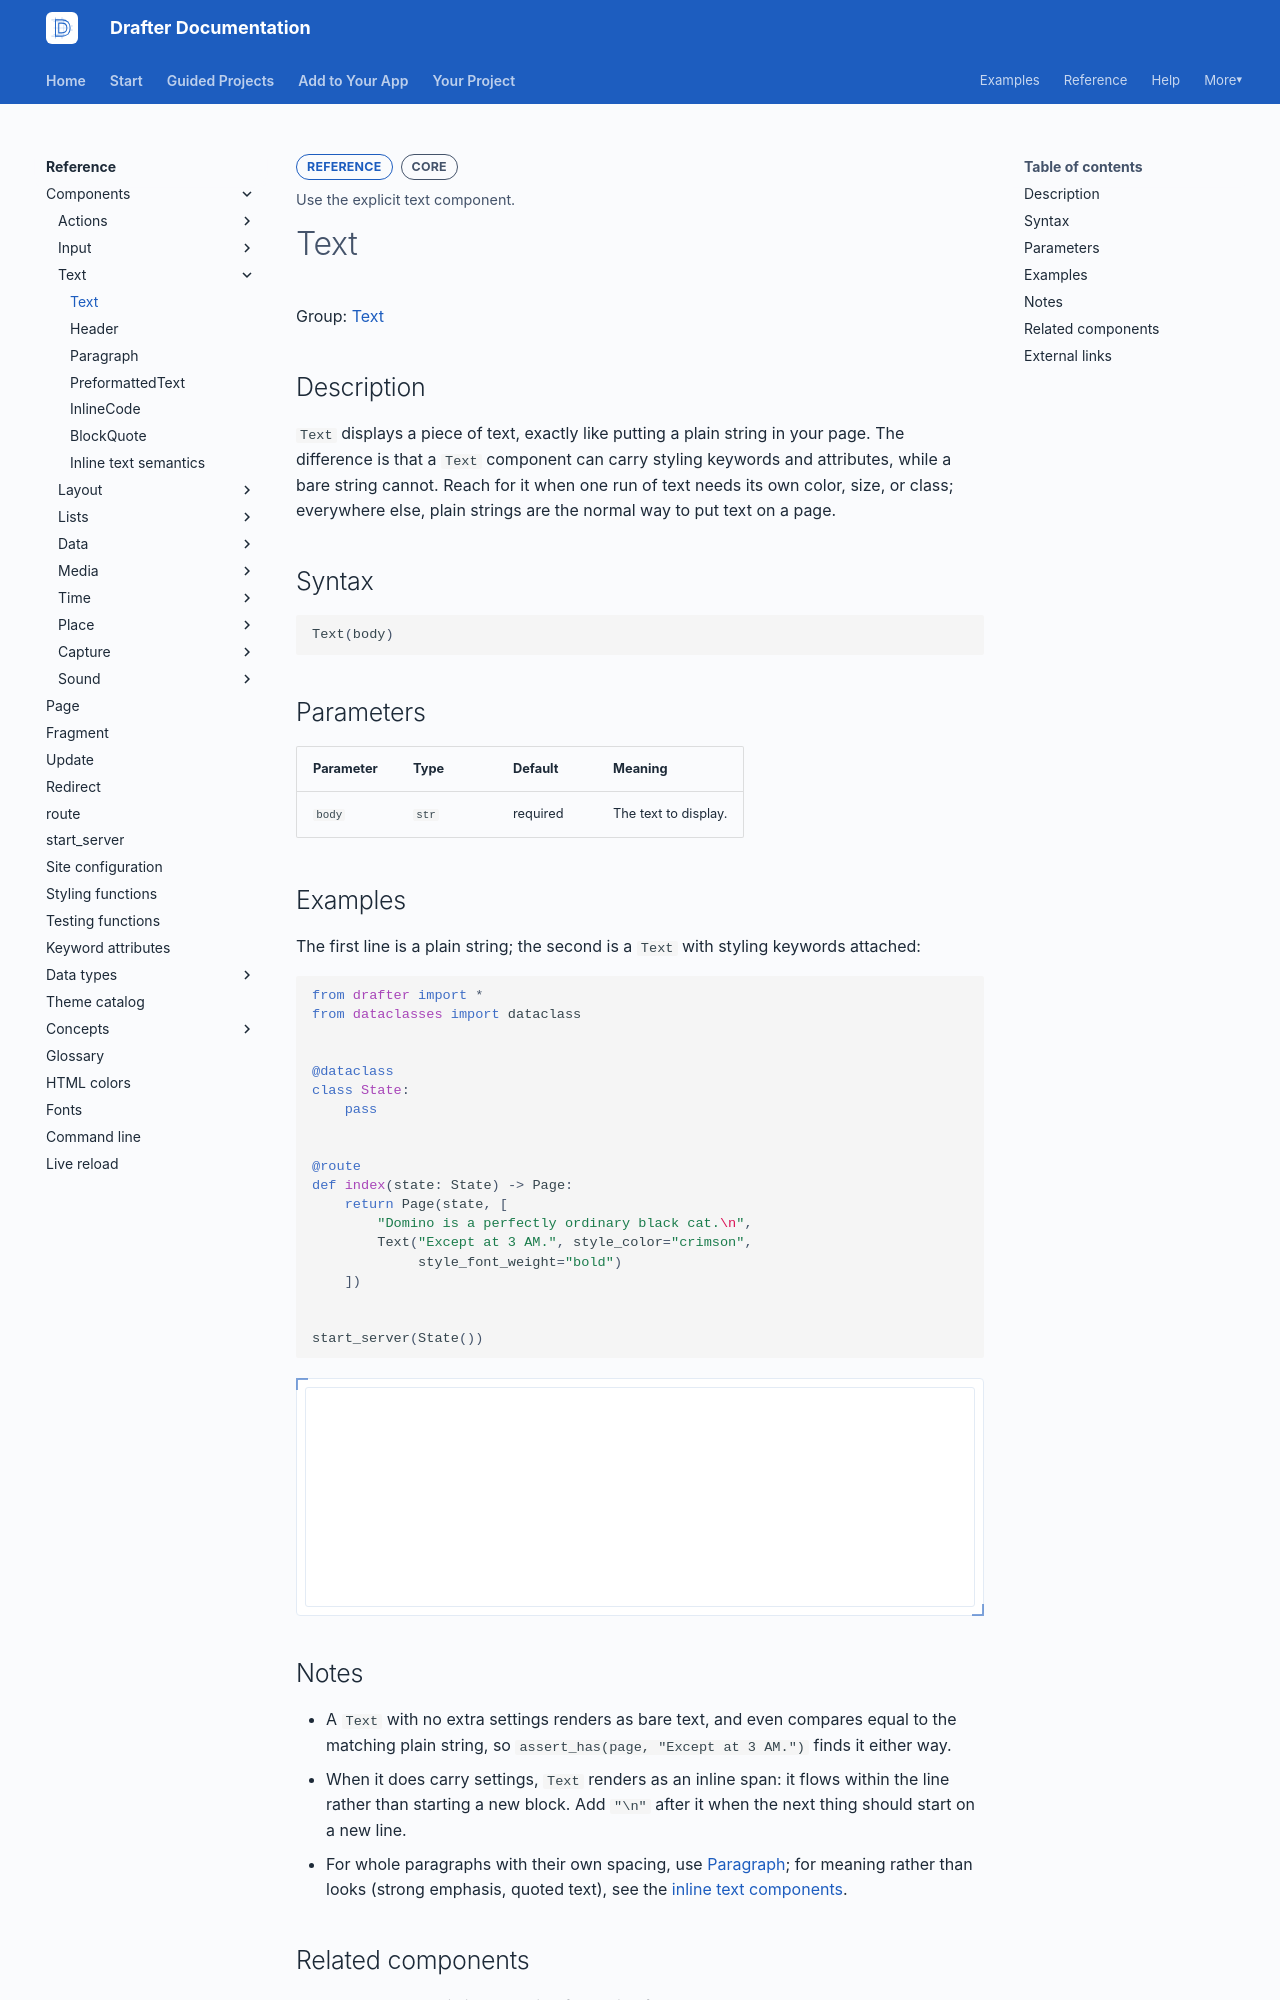

repository: drafter-edu/drafter · page: reference/components/text/text/index.html · generator: mkdocs

---
page_type: component
title: Text
level: L2
audience: S
priority: P1
prereqs: []
symbols:
  - Text
outcome: Use the explicit text component.
---

# Text

Group: [Text](../index.md#text)

## Description

`Text` displays a piece of text, exactly like putting a plain
string in your page. The difference is that a `Text` component can
carry styling keywords and attributes, while a bare string cannot.
Reach for it when one run of text needs its own color, size, or
class; everywhere else, plain strings are the normal way to put
text on a page.

## Syntax

```python
Text(body)
```

## Parameters

| Parameter | Type | Default | Meaning |
| --------- | ---- | ------- | ------- |
| `body` | `str` | required | The text to display. |

## Examples

The first line is a plain string; the second is a `Text` with
styling keywords attached:

```python drafter height=220
from drafter import *
from dataclasses import dataclass


@dataclass
class State:
    pass


@route
def index(state: State) -> Page:
    return Page(state, [
        "Domino is a perfectly ordinary black cat.\n",
        Text("Except at 3 AM.", style_color="crimson",
             style_font_weight="bold")
    ])


start_server(State())
```
